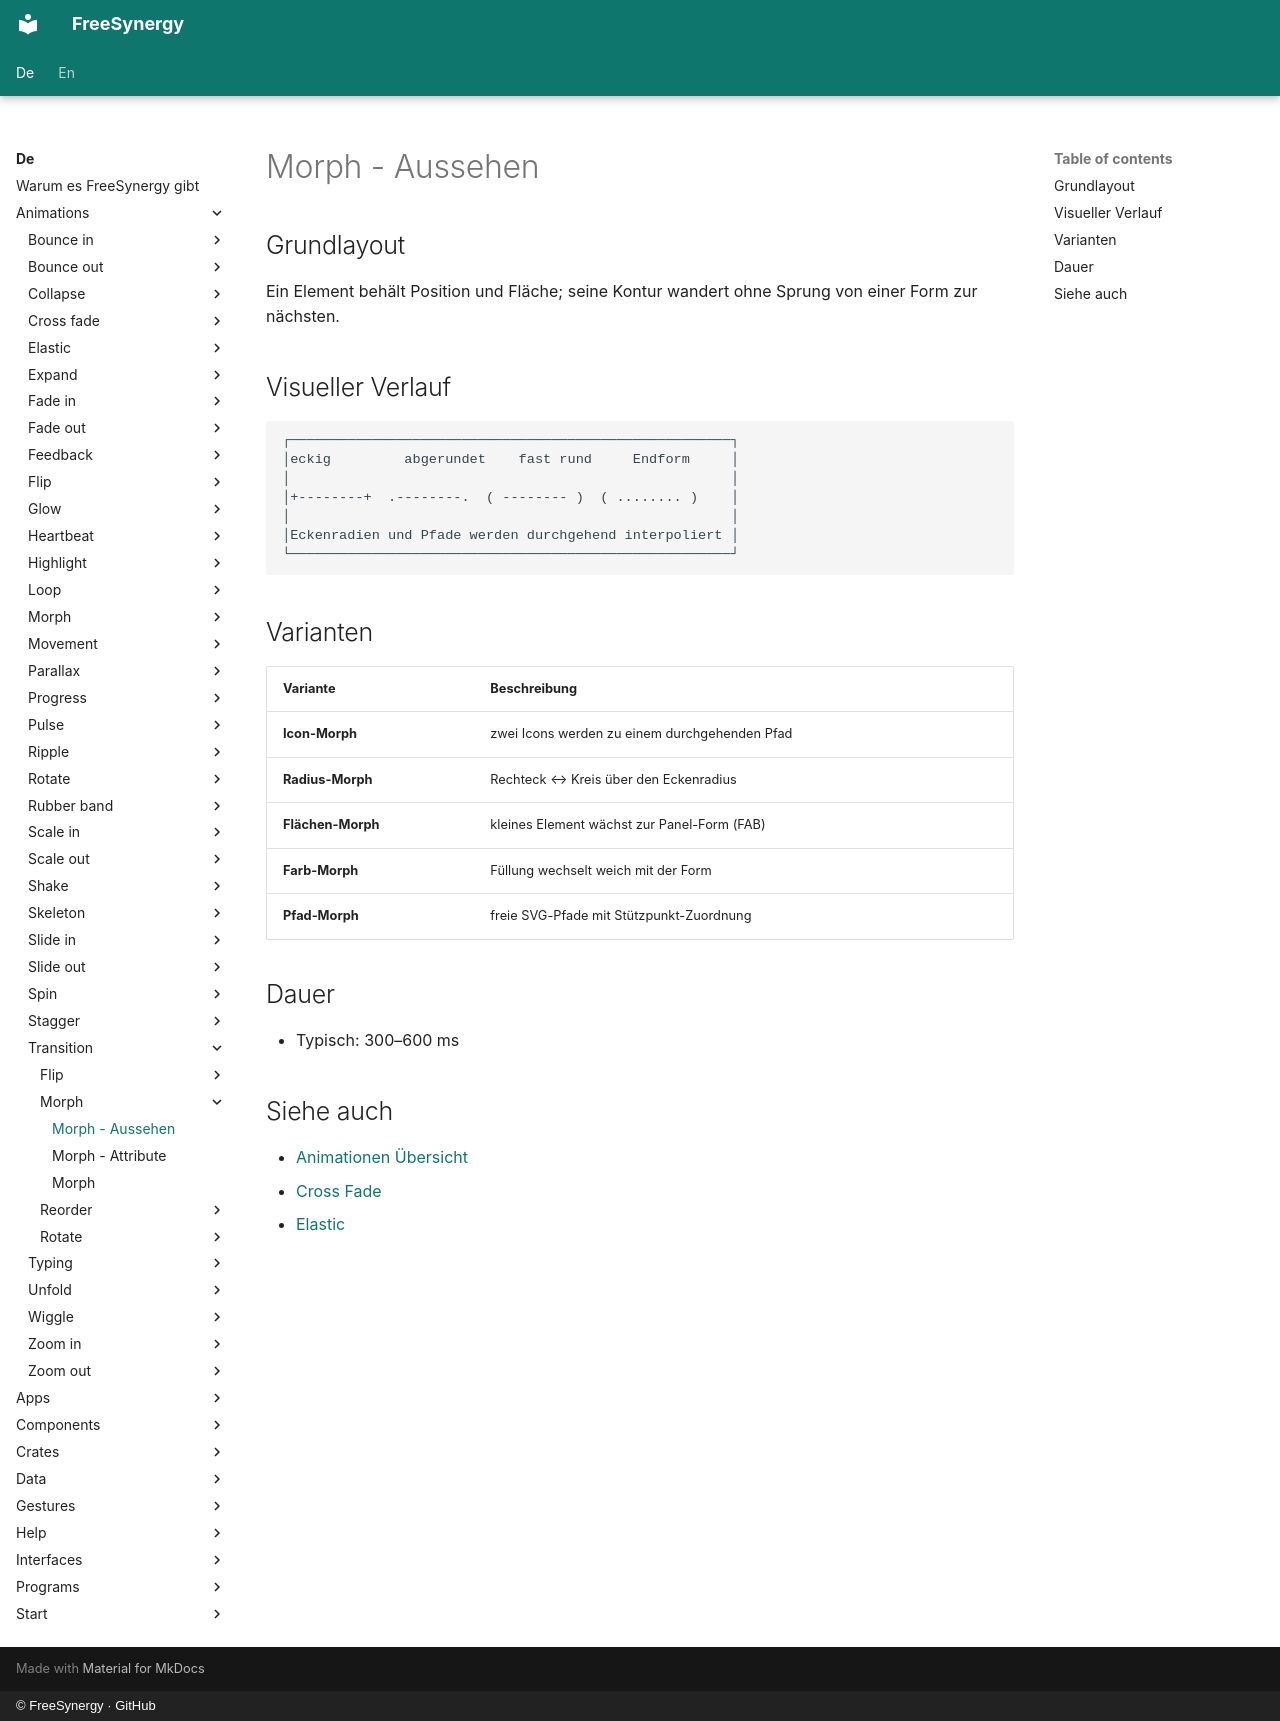

repository: FreeSynergy/fs-documentation · page: de/animations/transition/morph/appearance/index.html · generator: mkdocs · copyright: © FreeSynergy · GitHub

# Morph - Aussehen

## Grundlayout

Ein Element behält Position und Fläche; seine Kontur wandert ohne Sprung von einer Form zur nächsten.

## Visueller Verlauf

```
┌──────────────────────────────────────────────────────┐
│eckig         abgerundet    fast rund     Endform     │
│                                                      │
│+--------+  .--------.  ( -------- )  ( ........ )    │
│                                                      │
│Eckenradien und Pfade werden durchgehend interpoliert │
└──────────────────────────────────────────────────────┘
```

## Varianten

| Variante | Beschreibung |
|----------|--------------|
| **Icon-Morph** | zwei Icons werden zu einem durchgehenden Pfad |
| **Radius-Morph** | Rechteck ↔ Kreis über den Eckenradius |
| **Flächen-Morph** | kleines Element wächst zur Panel-Form (FAB) |
| **Farb-Morph** | Füllung wechselt weich mit der Form |
| **Pfad-Morph** | freie SVG-Pfade mit Stützpunkt-Zuordnung |

## Dauer

- Typisch: 300–600 ms

## Siehe auch

- [Animationen Übersicht](../../index.md)
- [Cross Fade](../cross-fade/description.md)
- [Elastic](../../feedback/elastic/description.md)
